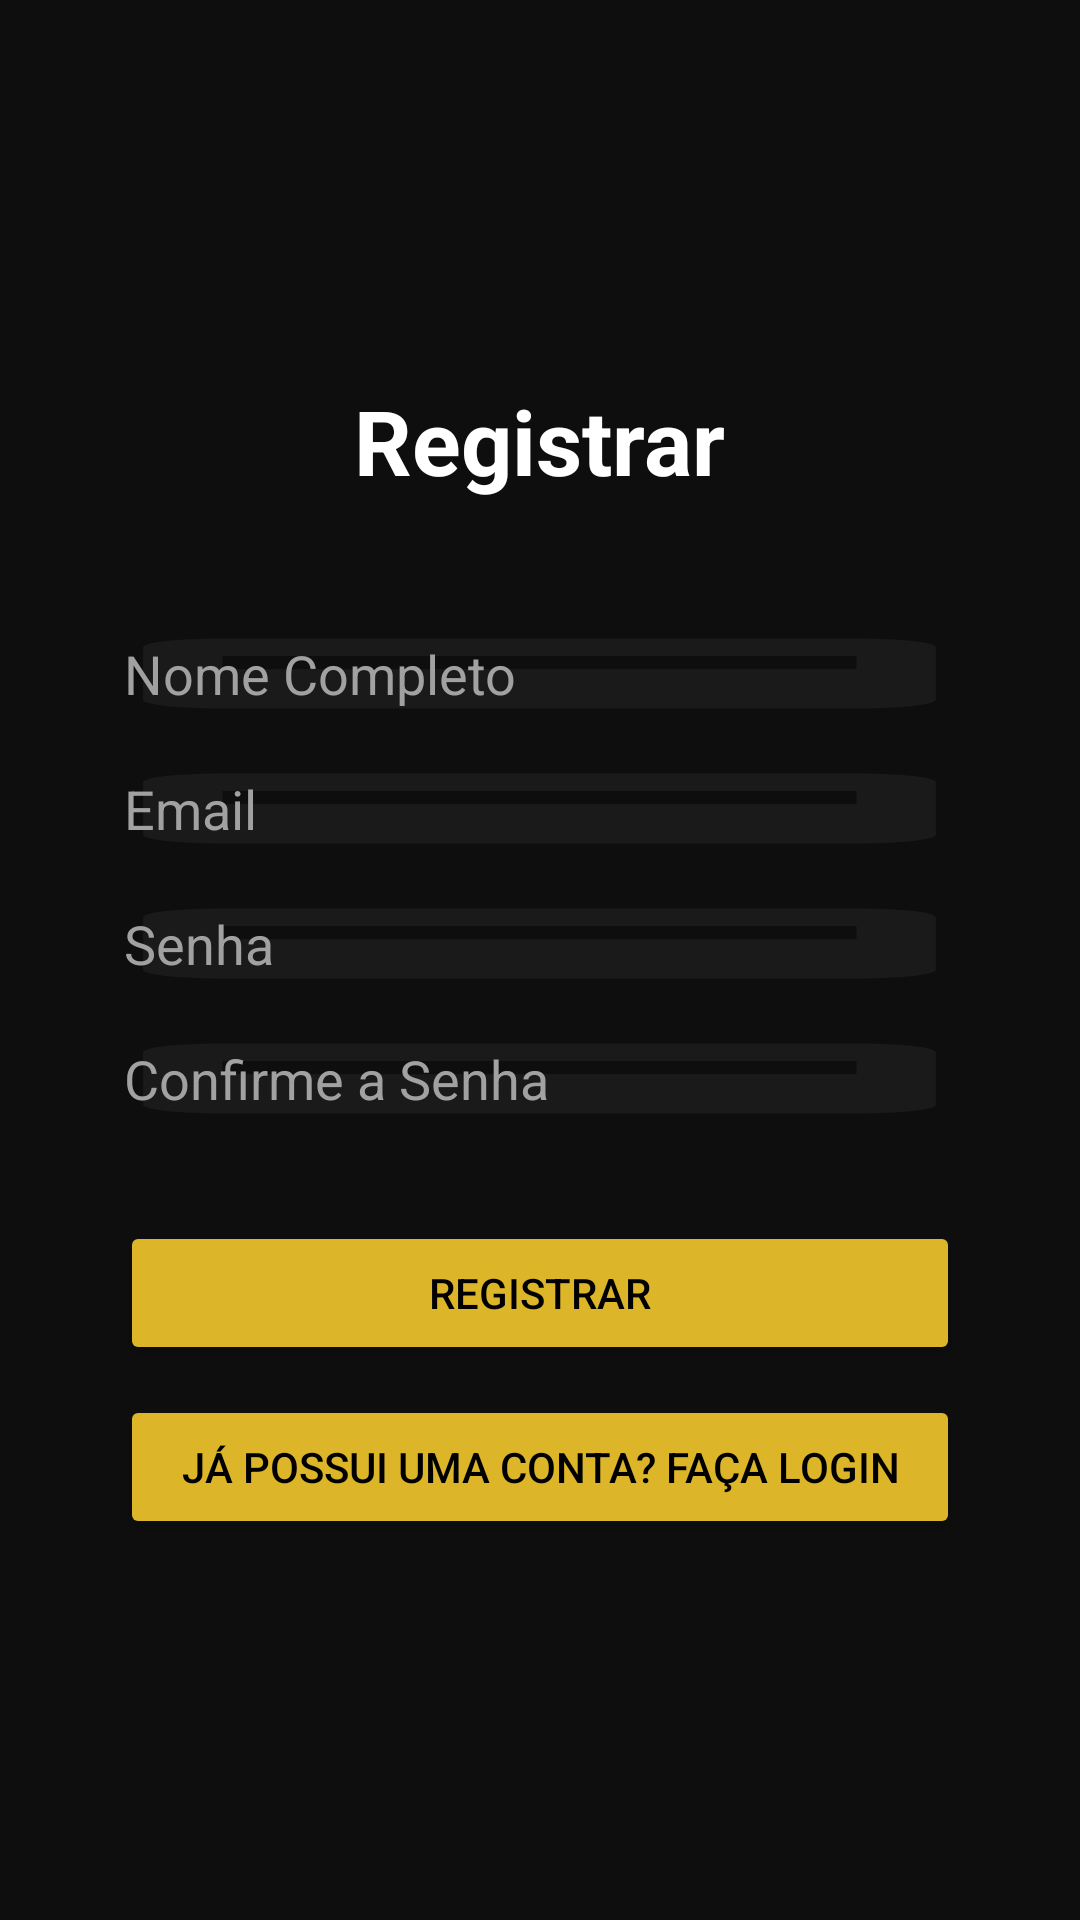

Write the Android layout XML for this screen, with the resource values it uses.
<!-- AndroidManifest.xml: application theme Theme.AICreditAnalyzer -->
<!-- res/layout/activity_register.xml -->
<LinearLayout android:layout_width="match_parent"
    android:layout_height="match_parent"
    android:gravity="center"
    android:orientation="vertical"
    android:background="#0E0E0E"
    xmlns:android="http://schemas.android.com/apk/res/android">

        <TextView
            android:id="@+id/registerTitle"
            android:layout_width="wrap_content"
            android:layout_height="wrap_content"
            android:layout_marginBottom="30dp"
            android:text="Registrar"
            android:textColor="#FFFFFF"
            android:textSize="30sp"
            android:textStyle="bold" />

        <EditText
            android:id="@+id/nameEditText"
            android:layout_width="317dp"
            android:layout_height="35dp"
            android:layout_marginTop="10dp"
            android:background="@drawable/ic_analysis"
            android:backgroundTint="#1A1A1A"
            android:hint="Nome Completo"
            android:inputType="textPersonName"
            android:paddingLeft="20dp"
            android:textColor="#FFFFFF"
            android:textColorHint="#A1A1A1" />

        <EditText
            android:id="@+id/emailEditText"
            android:layout_width="317dp"
            android:layout_height="35dp"
            android:layout_marginTop="10dp"
            android:background="@drawable/ic_analysis"
            android:backgroundTint="#1A1A1A"
            android:hint="Email"
            android:inputType="textEmailAddress"
            android:paddingLeft="20dp"
            android:textColor="#FFFFFF"
            android:textColorHint="#A1A1A1" />

        <EditText
            android:id="@+id/passwordEditText"
            android:layout_width="317dp"
            android:layout_height="35dp"
            android:layout_marginTop="10dp"
            android:background="@drawable/ic_analysis"
            android:backgroundTint="#1A1A1A"
            android:hint="Senha"
            android:inputType="textPassword"
            android:paddingLeft="20dp"
            android:textColor="#FFFFFF"
            android:textColorHint="#A1A1A1" />

        <EditText
            android:id="@+id/confirmPasswordEditText"
            android:layout_width="317dp"
            android:layout_height="35dp"
            android:layout_marginTop="10dp"
            android:background="@drawable/ic_analysis"
            android:backgroundTint="#1A1A1A"
            android:hint="Confirme a Senha"
            android:inputType="textPassword"
            android:paddingLeft="20dp"
            android:textColor="#FFFFFF"
            android:textColorHint="#A1A1A1" />

        <ProgressBar
            android:id="@+id/progressBar"
            android:layout_width="wrap_content"
            android:layout_height="wrap_content"
            android:layout_marginTop="20dp"
            android:visibility="gone" />

        <Button
            android:id="@+id/registerButton"
            android:layout_width="280dp"
            android:layout_height="wrap_content"
            android:layout_marginTop="30dp"
            android:backgroundTint="#DDB529"
            android:text="Registrar"
            android:textColor="#000000" />

        <Button
            android:id="@+id/goToLoginButton"
            android:layout_width="280dp"
            android:layout_height="wrap_content"
            android:layout_marginTop="10dp"
            android:backgroundTint="#DDB529"
            android:text="Já possui uma conta? Faça login"
            android:textColor="#000000" />

    </LinearLayout>
<!-- resources referenced by this layout -->
<resources>
  <!-- drawable ic_analysis (drawable) -->
  <vector xmlns:android="http://schemas.android.com/apk/res/android"
      android:width="24dp"
      android:height="24dp"
      android:viewportWidth="24"
      android:viewportHeight="24">
    <path
        android:fillColor="#FFFFFF"
        android:pathData="M20,4H4A2,2 0,0 0,2 6V18A2,2 0,0 0,4 20H20A2,2 0,0 0,22 18V6A2,2 0,0 0,20 4M20,11H4V8H20Z"/>
  </vector>
  <style name="Theme.AICreditAnalyzer" parent="Theme.MaterialComponents.DayNight.DarkActionBar">
          <item name="colorPrimary">@color/colorPrimary</item>
          <item name="colorPrimaryVariant">@color/colorPrimaryVariant</item>
          <item name="colorSecondary">@color/colorSecondary</item>
      </style>
  <color name="colorPrimary">#6200EE</color>
  <color name="colorPrimaryVariant">#3700B3</color>
  <color name="colorSecondary">#03DAC5</color>
</resources>
